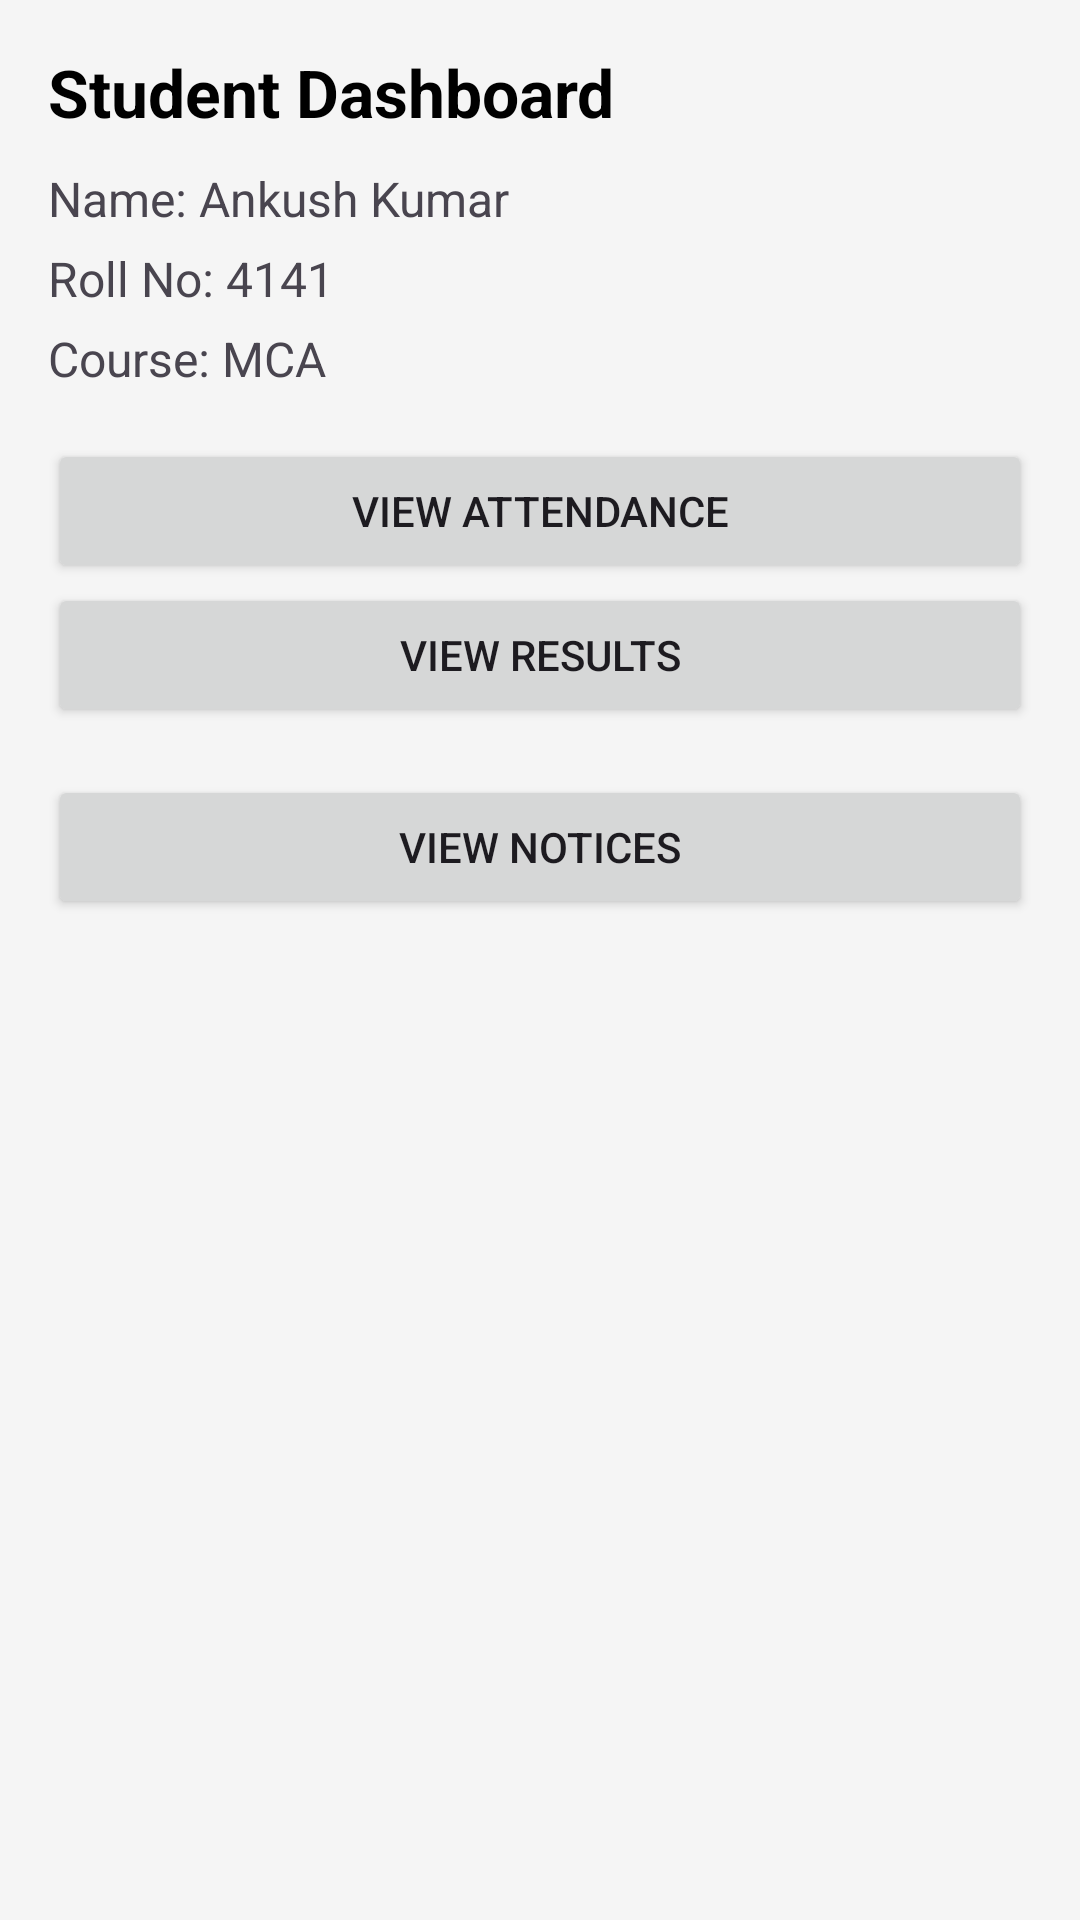

Reconstruct the res/layout file that produces this screen, plus the resources it refers to.
<!-- AndroidManifest.xml: application theme Theme.MyApplicationMCA -->
<!-- res/layout/activity_main23.xml -->
<?xml version="1.0" encoding="utf-8"?>
<androidx.constraintlayout.widget.ConstraintLayout
    xmlns:android="http://schemas.android.com/apk/res/android"
    xmlns:app="http://schemas.android.com/apk/res-auto"
    android:layout_width="match_parent"
    android:layout_height="match_parent"
    android:background="#F5F5F5">

    
    <TextView
        android:id="@+id/tvTitle"
        android:layout_width="wrap_content"
        android:layout_height="wrap_content"
        android:text="Student Dashboard"
        android:textSize="22sp"
        android:textStyle="bold"
        android:textColor="#000"
        app:layout_constraintTop_toTopOf="parent"
        app:layout_constraintStart_toStartOf="parent"
        android:layout_margin="16dp"/>

    
    <TextView
        android:id="@+id/tvName"
        android:layout_width="wrap_content"
        android:layout_height="wrap_content"
        android:text="Name: Ankush Kumar"
        android:textSize="16sp"
        app:layout_constraintTop_toBottomOf="@id/tvTitle"
        app:layout_constraintStart_toStartOf="parent"
        android:layout_marginStart="16dp"
        android:layout_marginTop="10dp"/>

    <TextView
        android:id="@+id/tvRoll"
        android:layout_width="wrap_content"
        android:layout_height="wrap_content"
        android:text="Roll No: 4141"
        android:textSize="16sp"
        app:layout_constraintTop_toBottomOf="@id/tvName"
        app:layout_constraintStart_toStartOf="parent"
        android:layout_marginStart="16dp"
        android:layout_marginTop="5dp"/>

    <TextView
        android:id="@+id/tvCourse"
        android:layout_width="wrap_content"
        android:layout_height="wrap_content"
        android:text="Course: MCA"
        android:textSize="16sp"
        app:layout_constraintTop_toBottomOf="@id/tvRoll"
        app:layout_constraintStart_toStartOf="parent"
        android:layout_marginStart="16dp"
        android:layout_marginTop="5dp"/>

    
    <Button
        android:id="@+id/btnAttendance"
        android:layout_width="0dp"
        android:layout_height="wrap_content"
        android:text="View Attendance"
        app:layout_constraintTop_toBottomOf="@id/tvCourse"
        app:layout_constraintStart_toStartOf="parent"
        app:layout_constraintEnd_toEndOf="parent"
        android:layout_margin="16dp"/>

    <Button
        android:id="@+id/btnResults"
        android:layout_width="0dp"
        android:layout_height="wrap_content"
        android:text="View Results"
        app:layout_constraintTop_toBottomOf="@id/btnAttendance"
        app:layout_constraintStart_toStartOf="parent"
        app:layout_constraintEnd_toEndOf="parent"
        android:layout_marginHorizontal="16dp"/>

    <Button
        android:id="@+id/btnNotices"
        android:layout_width="0dp"
        android:layout_height="wrap_content"
        android:text="View Notices"
        app:layout_constraintTop_toBottomOf="@id/btnResults"
        app:layout_constraintStart_toStartOf="parent"
        app:layout_constraintEnd_toEndOf="parent"
        android:layout_margin="16dp"/>

</androidx.constraintlayout.widget.ConstraintLayout>
<!-- resources referenced by this layout -->
<resources>
  <style name="Theme.MyApplicationMCA" parent="Base.Theme.MyApplicationMCA" />
  <style name="Base.Theme.MyApplicationMCA" parent="Theme.Material3.DayNight.NoActionBar">
          
          
      </style>
</resources>
